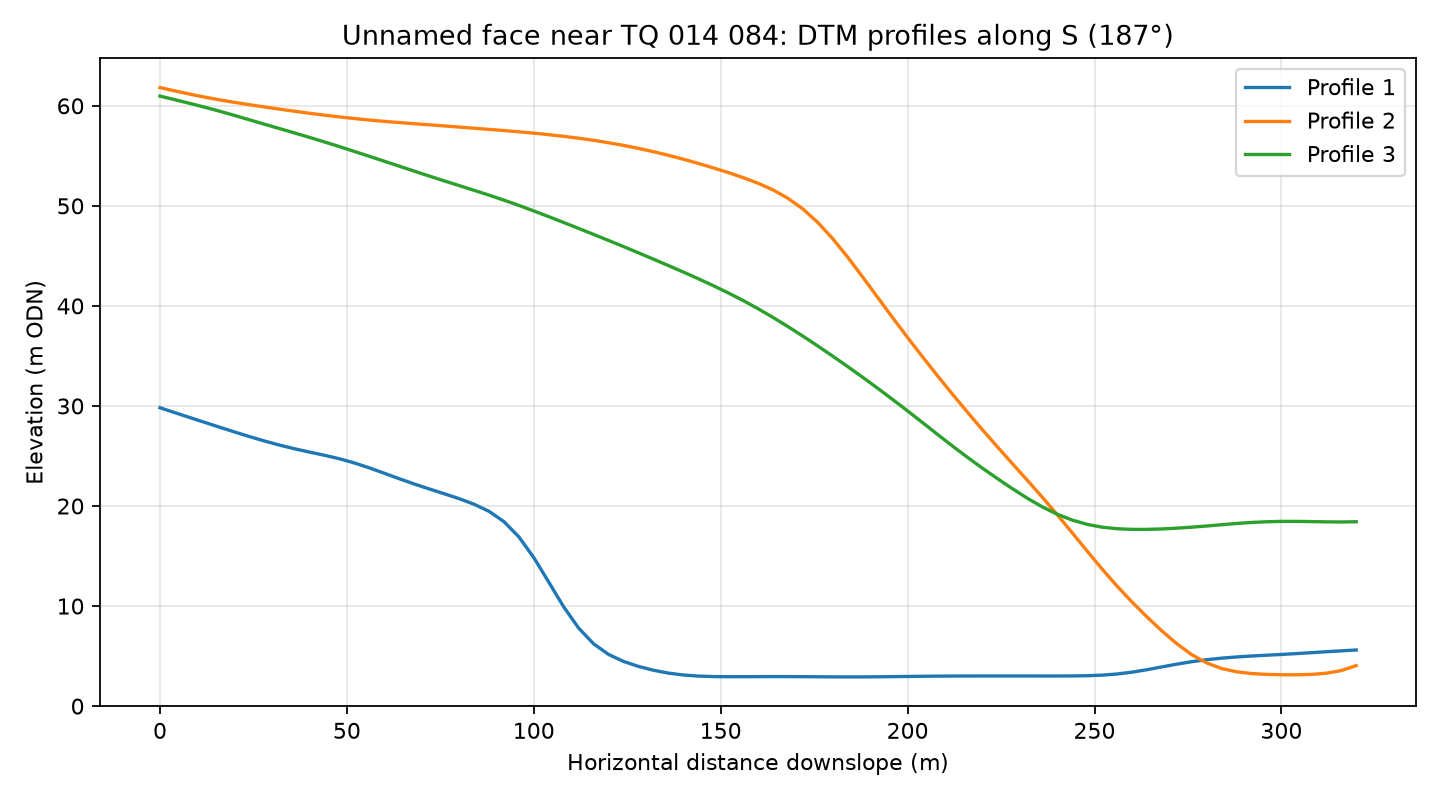

Source data for this figure (header and first rows):
profile, distance_m, elevation_m
1, 0.0, 29.82
1, 4.0, 29.33
1, 8.0, 28.84
1, 12.0, 28.36
1, 16.0, 27.87
1, 20.0, 27.39
1, 24.0, 26.93
1, 28.0, 26.49
1, 32.0, 26.09
1, 36.0, 25.72
1, 40.0, 25.39
1, 44.0, 25.07
1, 48.0, 24.72
1, 52.0, 24.3
1, 56.0, 23.81
1, 60.0, 23.27
1, 64.0, 22.73
1, 68.0, 22.2
1, 72.0, 21.71
1, 76.0, 21.23
1, 80.0, 20.74
1, 84.0, 20.18
1, 88.0, 19.47
1, 92.0, 18.44
1, 96.0, 16.92
1, 100.0, 14.84
1, 104.0, 12.39
1, 108.0, 9.918
1, 112.0, 7.797
1, 116.0, 6.223
1, 120.0, 5.165
1, 124.0, 4.465
1, 128.0, 3.967
1, 132.0, 3.585
1, 136.0, 3.3
1, 140.0, 3.109
1, 144.0, 3.001
1, 148.0, 2.952
1, 152.0, 2.938
1, 156.0, 2.94
1, 160.0, 2.947
1, 164.0, 2.951
1, 168.0, 2.949
1, 172.0, 2.942
1, 176.0, 2.932
1, 180.0, 2.921
1, 184.0, 2.916
1, 188.0, 2.919
1, 192.0, 2.931
1, 196.0, 2.947
1, 200.0, 2.965
1, 204.0, 2.981
1, 208.0, 2.994
1, 212.0, 3.004
1, 216.0, 3.01
1, 220.0, 3.013
1, 224.0, 3.014
1, 228.0, 3.014
1, 232.0, 3.012
1, 236.0, 3.011
... 183 more rows
